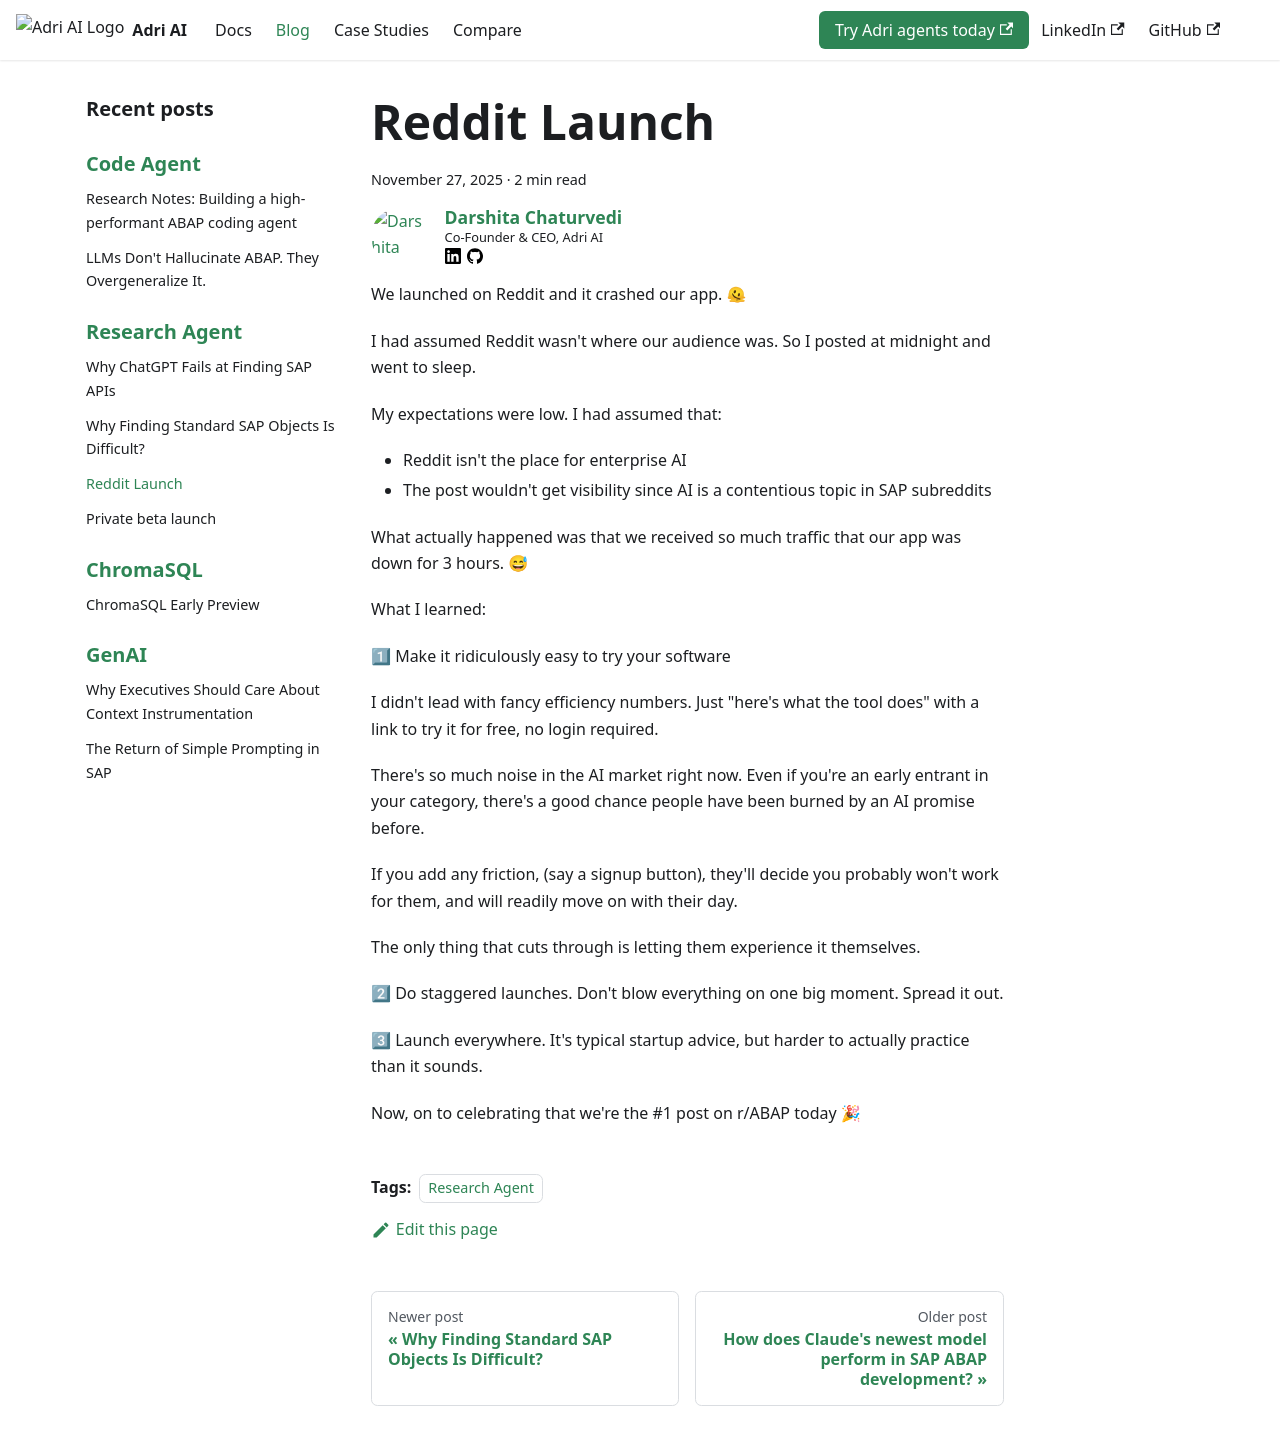

repository: GetAdriAI/code-agent-docs · page: blog/research-agent/reddit-launch/index.html · generator: docusaurus

---
tags: [research-agent]
authors: [dc]
date: 2025-11-27
---

# Reddit Launch

We launched on Reddit and it crashed our app. 🫠

<!-- truncate -->

I had assumed Reddit wasn't where our audience was. So I posted at midnight and went to sleep.

My expectations were low. I had assumed that:

- Reddit isn't the place for enterprise AI
- The post wouldn't get visibility since AI is a contentious topic in SAP subreddits

What actually happened was that we received so much traffic that our app was down for 3 hours. 😅

What I learned:

1⃣ Make it ridiculously easy to try your software

I didn't lead with fancy efficiency numbers. Just "here's what the tool does" with a link to try it for free, no login required.

There's so much noise in the AI market right now. Even if you're an early entrant in your category, there's a good chance people have been burned by an AI promise before.

If you add any friction, (say a signup button), they'll decide you probably won't work for them, and will readily move on with their day.

The only thing that cuts through is letting them experience it themselves.

2⃣ Do staggered launches.
Don't blow everything on one big moment. Spread it out.

3⃣ Launch everywhere.
It's typical startup advice, but harder to actually practice than it sounds.

Now, on to celebrating that we're the #1 post on r/ABAP today 🎉
